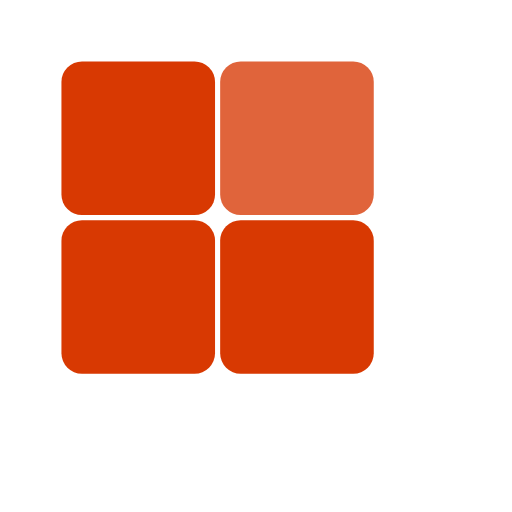
t = 0.00 s
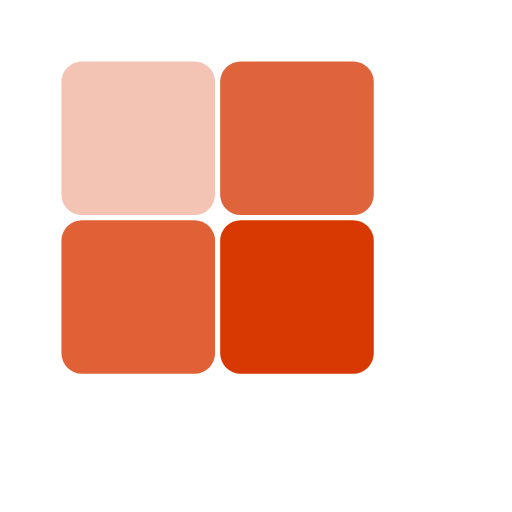
t = 0.30 s
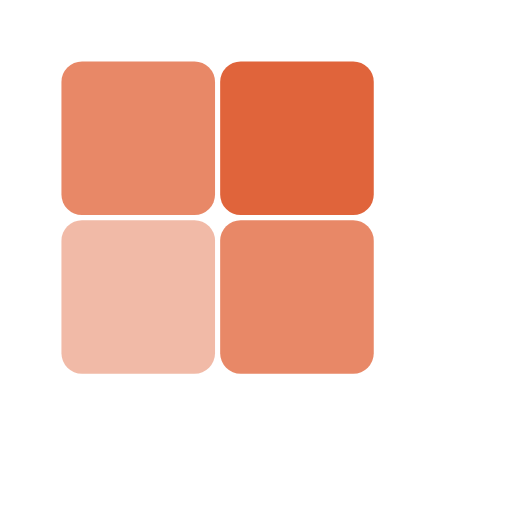
t = 0.60 s
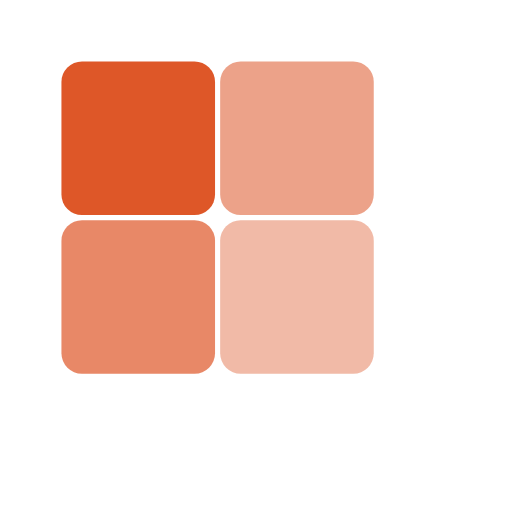
t = 0.85 s
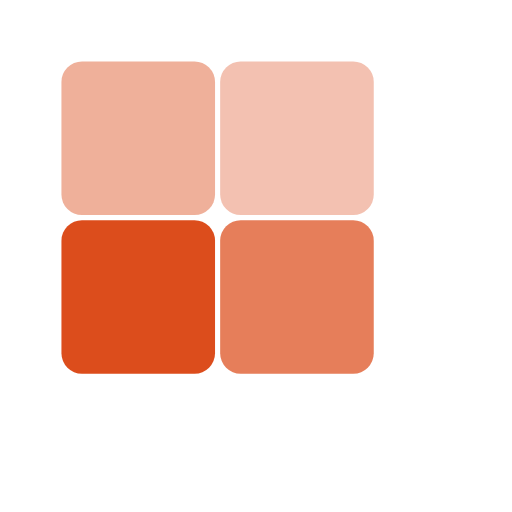
t = 1.15 s
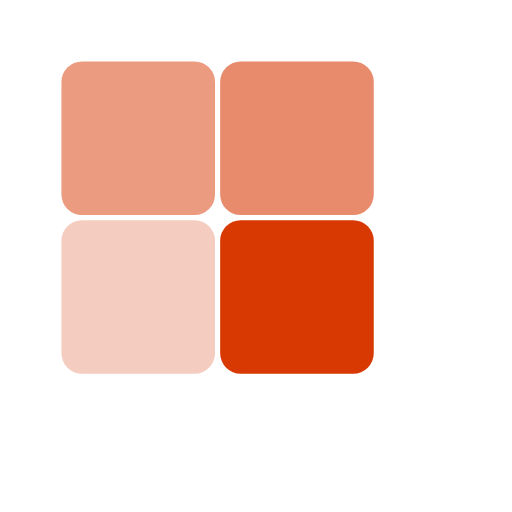
t = 1.50 s

The animated SVG that drew these frames (rendered in a browser with its animation timeline set to each time). Animation: 4 SMIL elements (animate=4); one cycle of 1.75 s, repeats indefinitely.

<svg xmlns="http://www.w3.org/2000/svg" width="128" height="128" class="lds-bricks" preserveAspectRatio="xMidYMid" style="background:0 0" viewBox="0 0 128 128"><rect width="38.4" height="38.4" x="15.36" y="15.36" fill="#d83902" rx="5.12"><animate attributeName="fill-opacity" begin="0s" calcMode="linear" dur="1s" keyTimes="0;0.2;1" repeatCount="indefinite" values="1;0.2;1"/></rect><rect width="38.4" height="38.4" x="15.36" y="55.04" fill="#d83902" rx="5.12"><animate attributeName="fill-opacity" begin="0.25s" calcMode="linear" dur="1s" keyTimes="0;0.2;1" repeatCount="indefinite" values="1;0.2;1"/></rect><rect width="38.4" height="38.4" x="55.04" y="55.04" fill="#d83902" rx="5.12"><animate attributeName="fill-opacity" begin="0.5s" calcMode="linear" dur="1s" keyTimes="0;0.2;1" repeatCount="indefinite" values="1;0.2;1"/></rect><rect width="38.4" height="38.4" x="55.04" y="15.36" fill="#e0643b" rx="5.12"><animate attributeName="fill-opacity" begin="0.75s" calcMode="linear" dur="1s" keyTimes="0;0.2;1" repeatCount="indefinite" values="1;0.2;1"/></rect></svg>